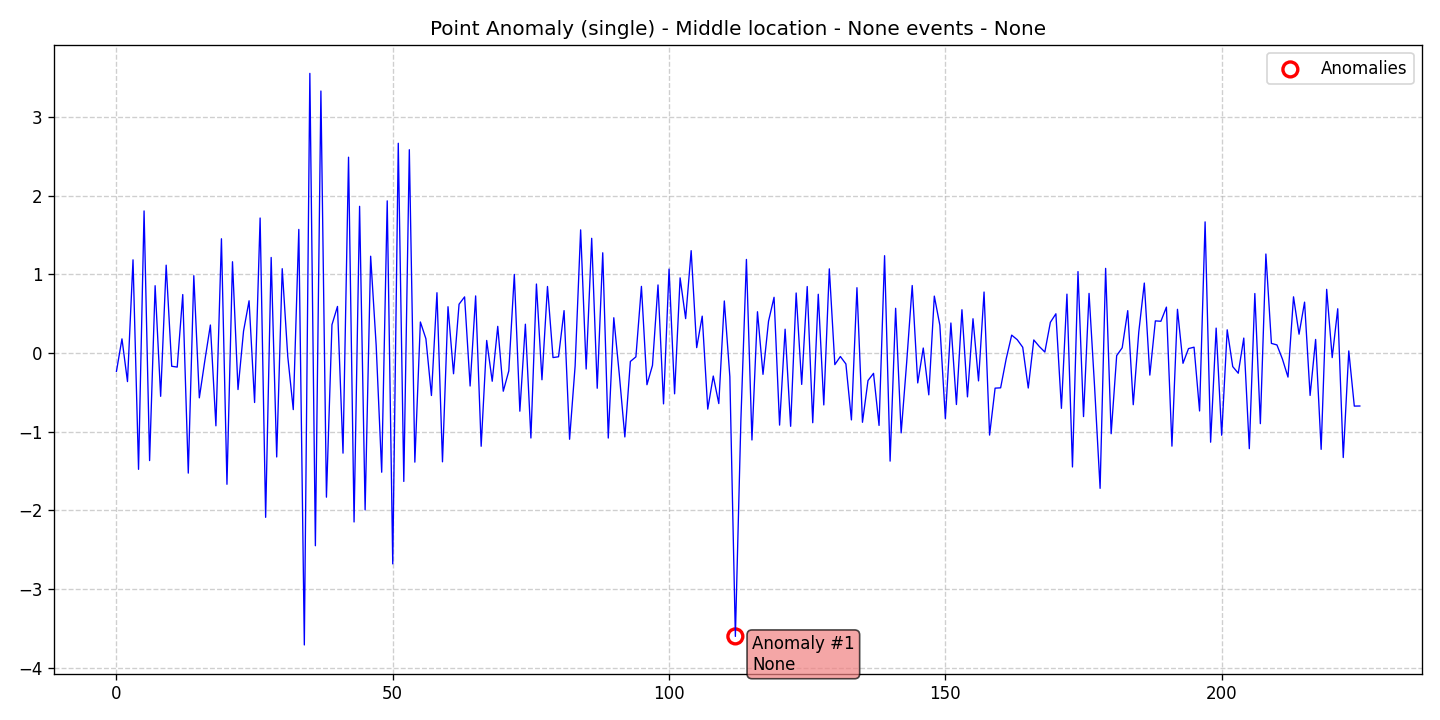

The data file committed next to this chart (first rows):
data, stationary, det_lin_up, det_lin_down, det_quad, det_cubic, det_exp, det_damped, stoc_trend, volatility, single_seas, multiple_seas, point_anom_single, point_anom_multi, collect_anom, context_anom, mean_shift, var_shift, trend_shift, date, is_break, is_anomaly, is_multi, location_beginning
-0.2342, 0, 0, 0, 0, 0, 0, 0, 0, 0, 0, 0, 1, 0, 0, 0, 0, 0, 0, 2020-01-01, 0, 0, 0, 0
0.1787, 0, 0, 0, 0, 0, 0, 0, 0, 0, 0, 0, 1, 0, 0, 0, 0, 0, 0, 2020-01-02, 0, 0, 0, 0
-0.364, 0, 0, 0, 0, 0, 0, 0, 0, 0, 0, 0, 1, 0, 0, 0, 0, 0, 0, 2020-01-03, 0, 0, 0, 0
1.183, 0, 0, 0, 0, 0, 0, 0, 0, 0, 0, 0, 1, 0, 0, 0, 0, 0, 0, 2020-01-04, 0, 0, 0, 0
-1.479, 0, 0, 0, 0, 0, 0, 0, 0, 0, 0, 0, 1, 0, 0, 0, 0, 0, 0, 2020-01-05, 0, 0, 0, 0
1.804, 0, 0, 0, 0, 0, 0, 0, 0, 0, 0, 0, 1, 0, 0, 0, 0, 0, 0, 2020-01-06, 0, 0, 0, 0
-1.367, 0, 0, 0, 0, 0, 0, 0, 0, 0, 0, 0, 1, 0, 0, 0, 0, 0, 0, 2020-01-07, 0, 0, 0, 0
0.8541, 0, 0, 0, 0, 0, 0, 0, 0, 0, 0, 0, 1, 0, 0, 0, 0, 0, 0, 2020-01-08, 0, 0, 0, 0
-0.5511, 0, 0, 0, 0, 0, 0, 0, 0, 0, 0, 0, 1, 0, 0, 0, 0, 0, 0, 2020-01-09, 0, 0, 0, 0
1.115, 0, 0, 0, 0, 0, 0, 0, 0, 0, 0, 0, 1, 0, 0, 0, 0, 0, 0, 2020-01-10, 0, 0, 0, 0
-0.1693, 0, 0, 0, 0, 0, 0, 0, 0, 0, 0, 0, 1, 0, 0, 0, 0, 0, 0, 2020-01-11, 0, 0, 0, 0
-0.1796, 0, 0, 0, 0, 0, 0, 0, 0, 0, 0, 0, 1, 0, 0, 0, 0, 0, 0, 2020-01-12, 0, 0, 0, 0
0.7419, 0, 0, 0, 0, 0, 0, 0, 0, 0, 0, 0, 1, 0, 0, 0, 0, 0, 0, 2020-01-13, 0, 0, 0, 0
-1.527, 0, 0, 0, 0, 0, 0, 0, 0, 0, 0, 0, 1, 0, 0, 0, 0, 0, 0, 2020-01-14, 0, 0, 0, 0
0.9814, 0, 0, 0, 0, 0, 0, 0, 0, 0, 0, 0, 1, 0, 0, 0, 0, 0, 0, 2020-01-15, 0, 0, 0, 0
-0.5706, 0, 0, 0, 0, 0, 0, 0, 0, 0, 0, 0, 1, 0, 0, 0, 0, 0, 0, 2020-01-16, 0, 0, 0, 0
-0.09585, 0, 0, 0, 0, 0, 0, 0, 0, 0, 0, 0, 1, 0, 0, 0, 0, 0, 0, 2020-01-17, 0, 0, 0, 0
0.3547, 0, 0, 0, 0, 0, 0, 0, 0, 0, 0, 0, 1, 0, 0, 0, 0, 0, 0, 2020-01-18, 0, 0, 0, 0
-0.9259, 0, 0, 0, 0, 0, 0, 0, 0, 0, 0, 0, 1, 0, 0, 0, 0, 0, 0, 2020-01-19, 0, 0, 0, 0
1.45, 0, 0, 0, 0, 0, 0, 0, 0, 0, 0, 0, 1, 0, 0, 0, 0, 0, 0, 2020-01-20, 0, 0, 0, 0
-1.669, 0, 0, 0, 0, 0, 0, 0, 0, 0, 0, 0, 1, 0, 0, 0, 0, 0, 0, 2020-01-21, 0, 0, 0, 0
1.159, 0, 0, 0, 0, 0, 0, 0, 0, 0, 0, 0, 1, 0, 0, 0, 0, 0, 0, 2020-01-22, 0, 0, 0, 0
-0.465, 0, 0, 0, 0, 0, 0, 0, 0, 0, 0, 0, 1, 0, 0, 0, 0, 0, 0, 2020-01-23, 0, 0, 0, 0
0.2772, 0, 0, 0, 0, 0, 0, 0, 0, 0, 0, 0, 1, 0, 0, 0, 0, 0, 0, 2020-01-24, 0, 0, 0, 0
0.6627, 0, 0, 0, 0, 0, 0, 0, 0, 0, 0, 0, 1, 0, 0, 0, 0, 0, 0, 2020-01-25, 0, 0, 0, 0
-0.6297, 0, 0, 0, 0, 0, 0, 0, 0, 0, 0, 0, 1, 0, 0, 0, 0, 0, 0, 2020-01-26, 0, 0, 0, 0
1.714, 0, 0, 0, 0, 0, 0, 0, 0, 0, 0, 0, 1, 0, 0, 0, 0, 0, 0, 2020-01-27, 0, 0, 0, 0
-2.089, 0, 0, 0, 0, 0, 0, 0, 0, 0, 0, 0, 1, 0, 0, 0, 0, 0, 0, 2020-01-28, 0, 0, 0, 0
1.213, 0, 0, 0, 0, 0, 0, 0, 0, 0, 0, 0, 1, 0, 0, 0, 0, 0, 0, 2020-01-29, 0, 0, 0, 0
-1.322, 0, 0, 0, 0, 0, 0, 0, 0, 0, 0, 0, 1, 0, 0, 0, 0, 0, 0, 2020-01-30, 0, 0, 0, 0
1.07, 0, 0, 0, 0, 0, 0, 0, 0, 0, 0, 0, 1, 0, 0, 0, 0, 0, 0, 2020-01-31, 0, 0, 0, 0
-0.04412, 0, 0, 0, 0, 0, 0, 0, 0, 0, 0, 0, 1, 0, 0, 0, 0, 0, 0, 2020-02-01, 0, 0, 0, 0
-0.72, 0, 0, 0, 0, 0, 0, 0, 0, 0, 0, 0, 1, 0, 0, 0, 0, 0, 0, 2020-02-02, 0, 0, 0, 0
1.569, 0, 0, 0, 0, 0, 0, 0, 0, 0, 0, 0, 1, 0, 0, 0, 0, 0, 0, 2020-02-03, 0, 0, 0, 0
-3.71, 0, 0, 0, 0, 0, 0, 0, 0, 0, 0, 0, 1, 0, 0, 0, 0, 0, 0, 2020-02-04, 0, 0, 0, 0
3.552, 0, 0, 0, 0, 0, 0, 0, 0, 0, 0, 0, 1, 0, 0, 0, 0, 0, 0, 2020-02-05, 0, 0, 0, 0
-2.449, 0, 0, 0, 0, 0, 0, 0, 0, 0, 0, 0, 1, 0, 0, 0, 0, 0, 0, 2020-02-06, 0, 0, 0, 0
3.327, 0, 0, 0, 0, 0, 0, 0, 0, 0, 0, 0, 1, 0, 0, 0, 0, 0, 0, 2020-02-07, 0, 0, 0, 0
-1.833, 0, 0, 0, 0, 0, 0, 0, 0, 0, 0, 0, 1, 0, 0, 0, 0, 0, 0, 2020-02-08, 0, 0, 0, 0
0.358, 0, 0, 0, 0, 0, 0, 0, 0, 0, 0, 0, 1, 0, 0, 0, 0, 0, 0, 2020-02-09, 0, 0, 0, 0
0.5907, 0, 0, 0, 0, 0, 0, 0, 0, 0, 0, 0, 1, 0, 0, 0, 0, 0, 0, 2020-02-10, 0, 0, 0, 0
-1.273, 0, 0, 0, 0, 0, 0, 0, 0, 0, 0, 0, 1, 0, 0, 0, 0, 0, 0, 2020-02-11, 0, 0, 0, 0
2.487, 0, 0, 0, 0, 0, 0, 0, 0, 0, 0, 0, 1, 0, 0, 0, 0, 0, 0, 2020-02-12, 0, 0, 0, 0
-2.147, 0, 0, 0, 0, 0, 0, 0, 0, 0, 0, 0, 1, 0, 0, 0, 0, 0, 0, 2020-02-13, 0, 0, 0, 0
1.863, 0, 0, 0, 0, 0, 0, 0, 0, 0, 0, 0, 1, 0, 0, 0, 0, 0, 0, 2020-02-14, 0, 0, 0, 0
-1.994, 0, 0, 0, 0, 0, 0, 0, 0, 0, 0, 0, 1, 0, 0, 0, 0, 0, 0, 2020-02-15, 0, 0, 0, 0
1.229, 0, 0, 0, 0, 0, 0, 0, 0, 0, 0, 0, 1, 0, 0, 0, 0, 0, 0, 2020-02-16, 0, 0, 0, 0
0.0964, 0, 0, 0, 0, 0, 0, 0, 0, 0, 0, 0, 1, 0, 0, 0, 0, 0, 0, 2020-02-17, 0, 0, 0, 0
-1.515, 0, 0, 0, 0, 0, 0, 0, 0, 0, 0, 0, 1, 0, 0, 0, 0, 0, 0, 2020-02-18, 0, 0, 0, 0
1.932, 0, 0, 0, 0, 0, 0, 0, 0, 0, 0, 0, 1, 0, 0, 0, 0, 0, 0, 2020-02-19, 0, 0, 0, 0
-2.68, 0, 0, 0, 0, 0, 0, 0, 0, 0, 0, 0, 1, 0, 0, 0, 0, 0, 0, 2020-02-20, 0, 0, 0, 0
2.664, 0, 0, 0, 0, 0, 0, 0, 0, 0, 0, 0, 1, 0, 0, 0, 0, 0, 0, 2020-02-21, 0, 0, 0, 0
-1.632, 0, 0, 0, 0, 0, 0, 0, 0, 0, 0, 0, 1, 0, 0, 0, 0, 0, 0, 2020-02-22, 0, 0, 0, 0
2.582, 0, 0, 0, 0, 0, 0, 0, 0, 0, 0, 0, 1, 0, 0, 0, 0, 0, 0, 2020-02-23, 0, 0, 0, 0
-1.387, 0, 0, 0, 0, 0, 0, 0, 0, 0, 0, 0, 1, 0, 0, 0, 0, 0, 0, 2020-02-24, 0, 0, 0, 0
0.3933, 0, 0, 0, 0, 0, 0, 0, 0, 0, 0, 0, 1, 0, 0, 0, 0, 0, 0, 2020-02-25, 0, 0, 0, 0
0.1805, 0, 0, 0, 0, 0, 0, 0, 0, 0, 0, 0, 1, 0, 0, 0, 0, 0, 0, 2020-02-26, 0, 0, 0, 0
-0.541, 0, 0, 0, 0, 0, 0, 0, 0, 0, 0, 0, 1, 0, 0, 0, 0, 0, 0, 2020-02-27, 0, 0, 0, 0
0.7651, 0, 0, 0, 0, 0, 0, 0, 0, 0, 0, 0, 1, 0, 0, 0, 0, 0, 0, 2020-02-28, 0, 0, 0, 0
-1.383, 0, 0, 0, 0, 0, 0, 0, 0, 0, 0, 0, 1, 0, 0, 0, 0, 0, 0, 2020-02-29, 0, 0, 0, 0
... 166 more rows
